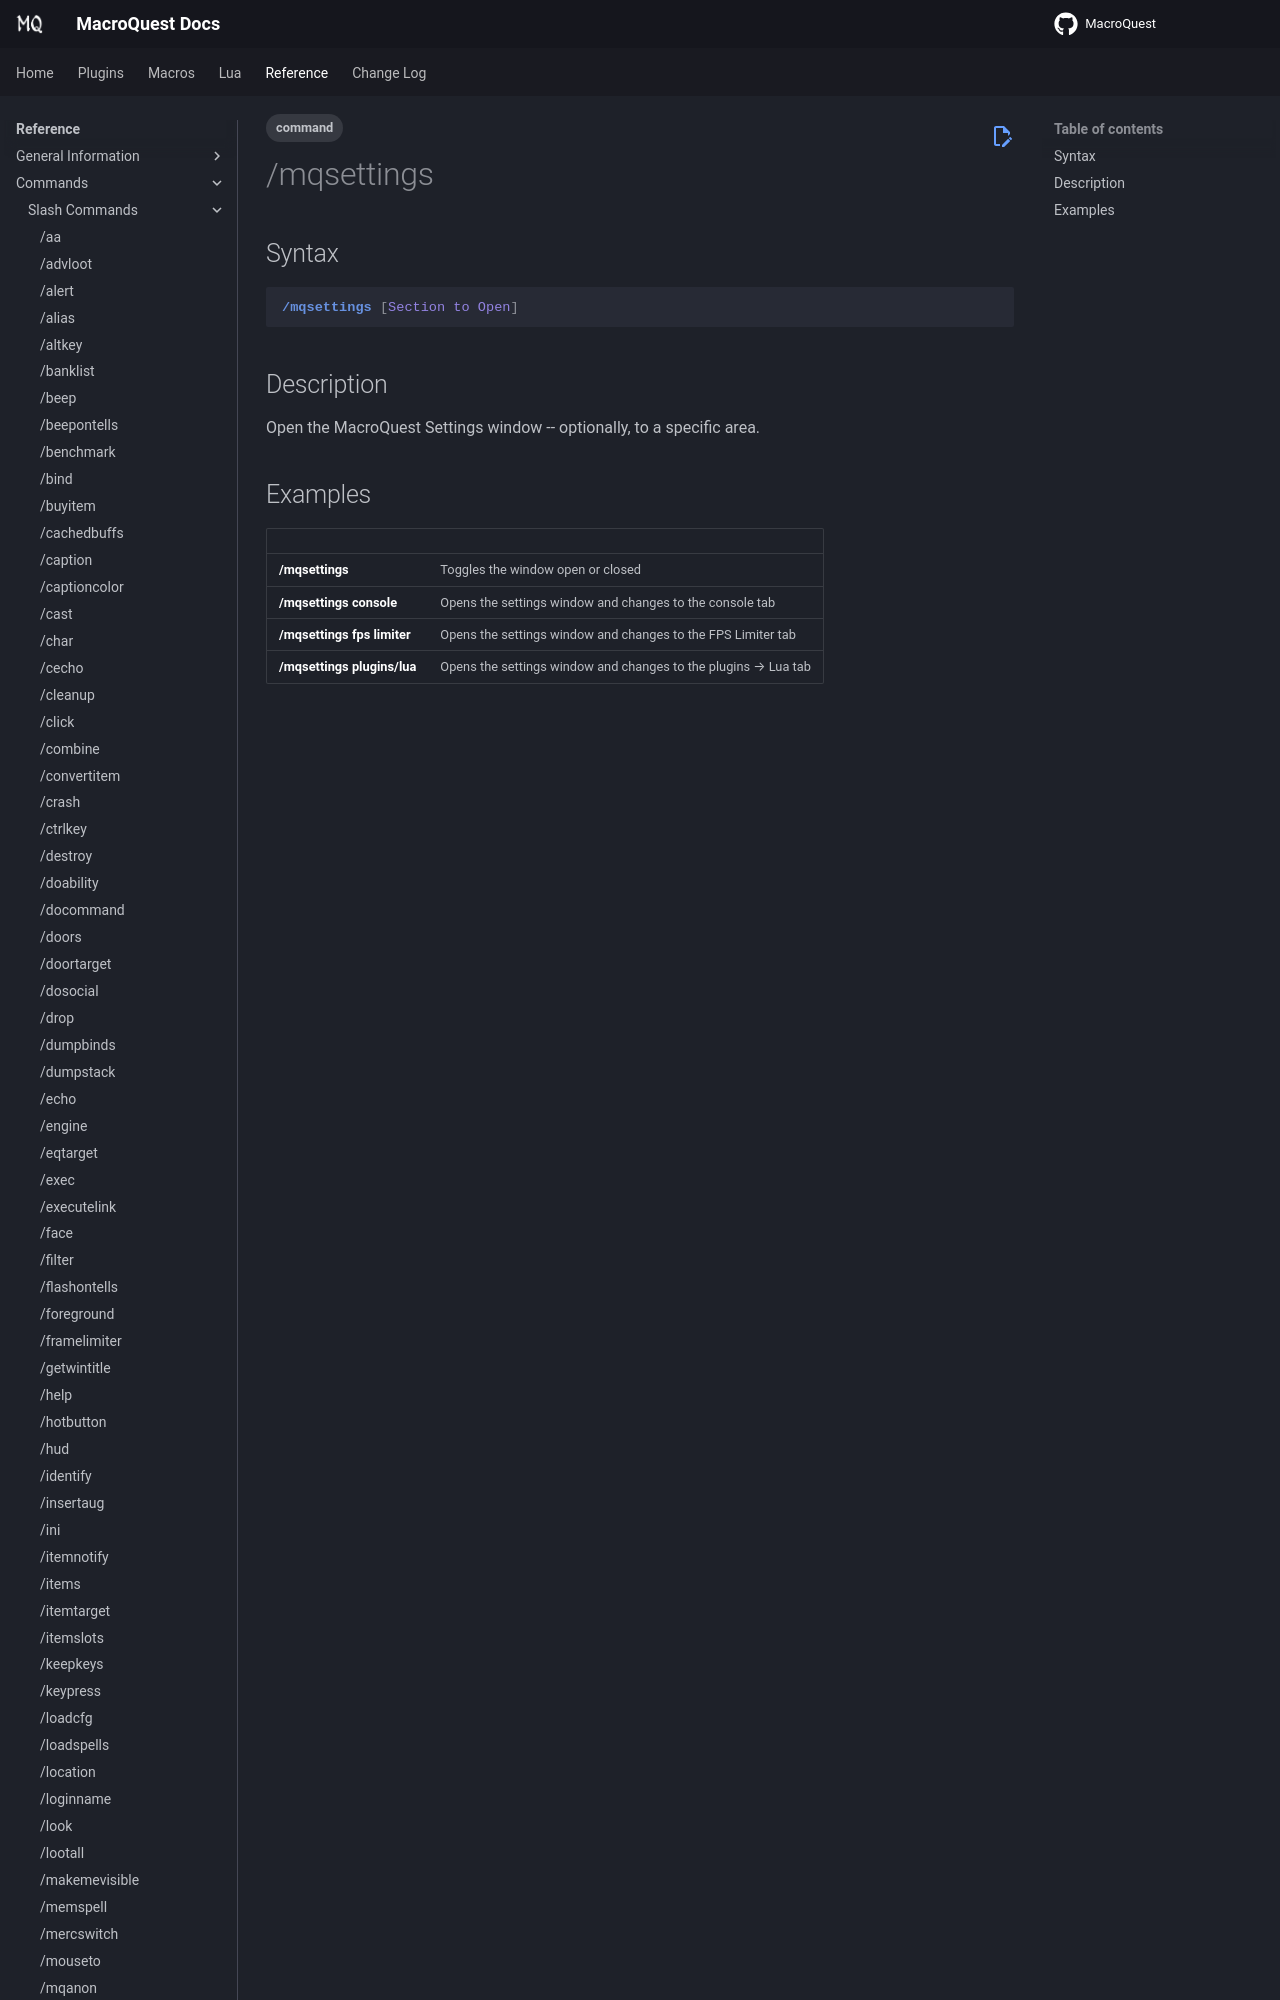

repository: macroquest/docs · page: reference/commands/mqsettings/index.html · generator: jekyll

---
tags:
    - command
---
# /mqsettings

## Syntax
<!--cmd-syntax-start-->
```eqcommand
/mqsettings [Section to Open]
```
<!--cmd-syntax-end-->

## Description
<!--cmd-desc-start-->
Open the MacroQuest Settings window -- optionally, to a specific area.
<!--cmd-desc-end-->
